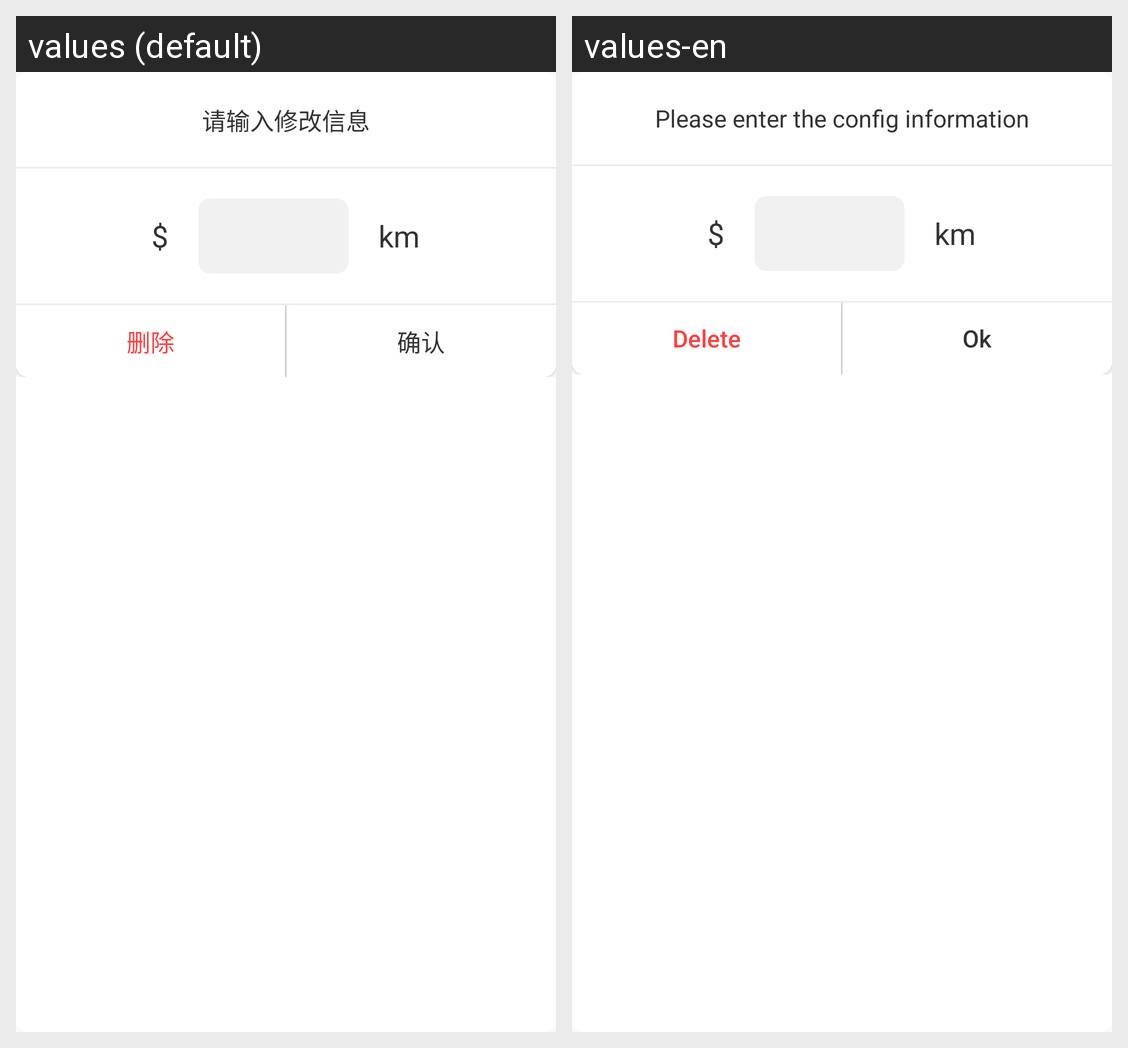

The Android screen above is rendered under two locales of the same app. Produce the string resources it draws, with the default and per-locale values.
Android screen res/layout/dialog_fee_info_config.xml rendered under 2 locales, left to right: values (default), values-en. Device: Nexus 5 (rendered at 1080×1920; each locale shown at half size, 540×960, under a caption strip naming it); theme AppTheme.
Strings drawn on this screen, with the default value and each locale's value (text and hints the layout hard-codes, and strings that could not be matched under every locale, appear in the picture but are not listed):

qing_shu_ru_xiu_gai_xin_xi
  values: 请输入修改信息
  values-en: Please enter the config information

text_delete
  values: 删除
  values-en: Delete

text_ok
  values: 确认
  values-en: Ok
